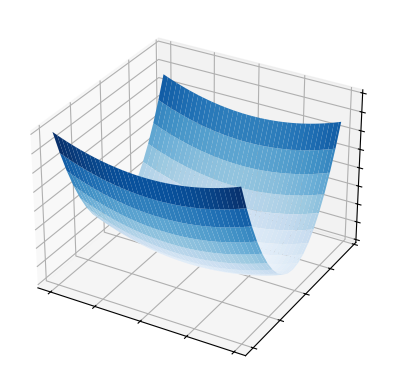
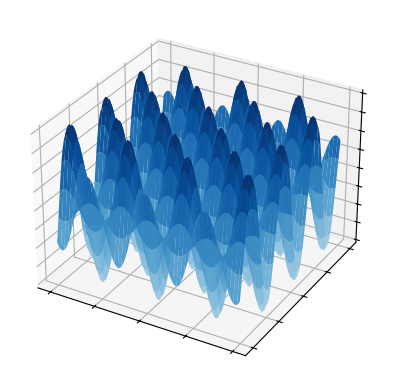
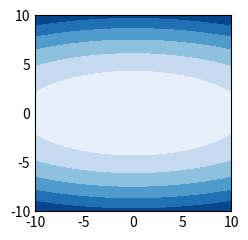
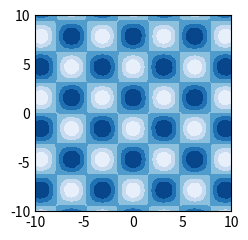
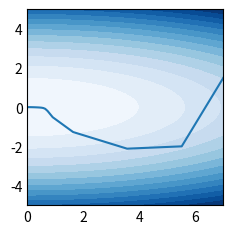
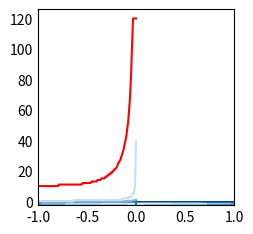

Python code for these plots, in order:
# Methodes de balayage pour chercher le minimum

import random
from matplotlib.colors import LightSource
import numpy as np
import matplotlib.pyplot as plt
import math
from matplotlib import cm
from matplotlib.ticker import LinearLocator



#C.8# -----------------

#  Nabla <=> derivée partiel
# plot_surface 

def g(x, y, a, b):
    return (pow(x, 2) / a) + pow(y, 2) / b

def h(x, y):
    A = np.cos(x)
    B = np.sin(y)
    return (A)*(B)

x = np.arange(-10, 10, 0.25)
y = np.arange(-10, 10)

a = 2
b = 2/7

fig, ax = plt.subplots(subplot_kw={"projection": "3d"})

x, y = np.meshgrid(x, y)

z =  g(x, y, a, b)

# Customize the z axis.
ax.plot_surface(x, y, z, vmin=z.min() * 2, cmap=cm.Blues)

ax.set(xticklabels=[],
       yticklabels=[],
       zticklabels=[])

plt.show()

x1 = np.arange(-10, 10, 0.1)
y1 = np.arange(-10, 10, 0.1)
x1, y1 = np.meshgrid(x1, y1)
z1 = h(x1, y1)

fig1, ax1 = plt.subplots(subplot_kw={"projection": "3d"})
ax1.plot_surface(x1, y1, z1, vmin=z1.min() * 2, cmap=cm.Blues)
ax1.set(xticklabels=[],
       yticklabels=[],
       zticklabels=[])
plt.show()


#C.9#----------------

plt.style.use('_mpl-gallery-nogrid')
#G
# make data
Xg, Yg = np.meshgrid(np.linspace(-10,10), np.linspace(-10,10))
Zg = g(Xg,Yg, 2,2/7)
levelsG = np.linspace(Zg.min(), Zg.max(), 7)

# plot
figg, axg = plt.subplots()

axg.contourf(Xg, Yg, Zg, levels=levelsG)

plt.show()
#H
X, Y= np.meshgrid(np.linspace(-10,10), np.linspace(-10,10))

Z = h(X,Y)
levels = np.linspace(Z.min(), Z.max(), 7)

# plot
fig, ax = plt.subplots()

ax.contourf(X, Y, Z, levels=levels)

plt.show()

#C.10#---------------

def gradg(x, y, a, b):
    return(((2*x)/a ) + (y**2)/b, (x**2)/a + (2*y)/b)

def gradh(x, y):
    return (-np.sin(x)*np.sin(y), np.cos(x)* np.cos(y))

#C.11#---------------
point = (0, 1)
point2 = (1, 1)

print(gradg(point[0], point[1], a, b))
print(gradh(point[0], point[1]))
print(np.linalg.norm(gradg(point[0], point[1], a, b)))
#C.12#---------------

#pas constant

def gradpc(eps, MaxIter, u, x0, y0, df1, df2):
    a = 2
    b = 2/7
    index = 0
    points = []
    (xnp1, ynp1) = np.array((x0, y0))
    points.append((xnp1, ynp1))
    while(eps < np.linalg.norm((df1(xnp1, ynp1, a, b), df2(xnp1, ynp1, a, b))) and index < MaxIter):
        (xnp1, ynp1) = (xnp1, ynp1) + u * np.array((df1(xnp1, ynp1, a, b), df2(xnp1, ynp1, a, b)))
        points.append((xnp1, ynp1))
    return points


def gradpc2(eps, MaxIter, u, x0, y0, df1, df2):
    index = 0
    points = []
    (xnp1, ynp1) = np.array((x0, y0))
    points.append((xnp1, ynp1))
    while(eps < np.linalg.norm((df1(xnp1, ynp1), df2(xnp1, ynp1))) and index < MaxIter):
        (xnp1, ynp1) = (xnp1, ynp1) + u * np.array((df1(xnp1, ynp1), df2(xnp1, ynp1)))
        points.append((xnp1, ynp1))
    return points

#C.13#---------------
a = 2
b = 2/7

(x01, y01) = (0, 0)

#derivée partielle par rapport a x de g
def dpgx(x, y, a, b):
    return (((2*x)/a ) + (y**2)/b)

#derivée partielle par rapport a y de g
def dpgy(x, y, a, b):
    return (x**2)/a + (2*y)/b

def dphx(x, y):
    return -np.sin(x)*np.sin(y)

def dphy(x, y):
    return np.cos(x)* np.cos(y)

pointsg = gradpc(10**-5, 120, -0.1, 7, 1.5, dpgx, dpgy)
pointsh = gradpc2(10**-5, 120, -0.1, 0, 0, dphx, dphy)

#G
xs = [x[0] for x in pointsg]
ys = [y[1] for y in pointsg]
"""
Xs, Ys = np.meshgrid(xs, ys)
Zs = g(Xs,Ys,a,b)

Ls = np.linspace(Zs.min(), Zs.max(), 7)
"""
Xg, Yg = np.meshgrid(np.linspace(0,7), np.linspace(-5,5))
Zg = g(Xg,Yg, 2,2/7)
levelsG = np.linspace(Zg.min(), Zg.max(), 15)
figg, axg = plt.subplots()
axg.contourf(Xg, Yg, Zg, levels=levelsG)
axg.plot(xs, ys)
plt.plot()
plt.show()

#H

xs = [x[0] for x in pointsh]
ys = [y[1] for y in pointsh]
X, Y= np.meshgrid(np.linspace(-1,1), np.linspace(-2.5,0))
Z = h(X,Y)
levels = np.linspace(Z.min(), Z.max(), 7)

fig, ax = plt.subplots()

ax.contourf(X, Y, Z, levels=levels)
ax.plot(xs, ys)
plt.plot()
plt.show()


#C.14#-------------------

def gradG(eps, MaxIter, u, x0, y0, df1, df2):
    a = 1
    b = 20
    index = 0
    (xnp1, ynp1) = (x0, y0)
    while(eps < np.linalg.norm((df1(xnp1, ynp1, a, b), df2(xnp1, ynp1, a, b))) and index < MaxIter):
        index+=1
        (xnp1, ynp1) = (xnp1, ynp1) + u * np.array((df1(xnp1, ynp1, a, b), df2(xnp1, ynp1, a, b)))
    return (xnp1, ynp1)



a = 1
b = 20
eps = 10**(-5)
maxiter = 120
u = np.linspace(-0.99, -0.001, 50)
np.linalg.norm((0,0))
valeur_reel = (0, 0)
pointsg = [np.linalg.norm(gradG(10**-5, 120, i, 1, 1, dpgx, dpgy)) for i in u]
print(pointsg)
plt.plot(u,pointsg)
plt.show()


#C.15-------------

def neug(c, a, b):
    return (pow(c[0], 2) / a) + pow(c[1], 2) / b

def neuh(c):
    return h(c[0],c[1])

def gradamax(eps, MaxIter, u, x0, y0, f, df1, df2):
    a = 2
    b = 2/7
    k = 0
    (xnp1, ynp1) = (x0, y0)
    F1 = f((xnp1, ynp1) + k * np.abs(u) * np.array((df1(xnp1, ynp1, a, b), df2(xnp1, ynp1, a, b))), a, b)
    F2 = f((xnp1, ynp1) + (k + 1) * np.abs(u) * np.array((df1(xnp1, ynp1, a, b), df2(xnp1, ynp1, a, b))), a, b)
    while(F1 < F2 and k < MaxIter and eps < np.linalg.norm((df1(xnp1, ynp1, a, b), df2(xnp1, ynp1, a, b)))):
        k += 1   
        (xnp1, ynp1) = ((xnp1, ynp1) + (k + 1) * np.abs(u) * np.array((df1(xnp1, ynp1, a, b), df2(xnp1, ynp1, a, b))))
        F1 = f((xnp1, ynp1) + k * np.abs(u) * np.array((df1(xnp1, ynp1, a, b), df2(xnp1, ynp1, a, b))), a, b)
        F2 = f((xnp1, ynp1) + (k + 1) * np.abs(u) * np.array((df1(xnp1, ynp1, a, b), df2(xnp1, ynp1, a, b))), a, b)
    return (xnp1, ynp1)

def gradamax2(eps, MaxIter, u, x0, y0, f, df1, df2):
    k = 0
    (xnp1, ynp1) = (x0, y0)
    F1 = f((xnp1, ynp1) + k * np.abs(u) * np.array((df1(xnp1, ynp1), df2(xnp1, ynp1))))
    F2 = f((xnp1, ynp1) + (k + 1) * np.abs(u) * np.array((df1(xnp1, ynp1), df2(xnp1, ynp1))))
    while(F1 < F2 and k < MaxIter and eps < np.linalg.norm((df1(xnp1, ynp1), df2(xnp1, ynp1)))):
        k += 1   
        (xnp1, ynp1) = ((xnp1, ynp1) + (k + 1) * np.abs(u) * np.array((df1(xnp1, ynp1), df2(xnp1, ynp1))))
        F1 = f((xnp1, ynp1) + k * np.abs(u) * np.array((df1(xnp1, ynp1), df2(xnp1, ynp1))))
        F2 = f((xnp1, ynp1) + (k + 1) * np.abs(u) * np.array((df1(xnp1, ynp1), df2(xnp1, ynp1))))
    return (xnp1, ynp1)

point = gradamax2(10**-5, 120, -0.01, 1.5, 1.5, neuh, dphx, dphy)
print(point)



def gradamin(eps, MaxIter, u, x0, y0, f, df1, df2):
    k = 0
    (xnp1, ynp1) = (x0, y0)
    F1 = f((xnp1, ynp1) + k * u * np.array((df1(xnp1, ynp1), df2(xnp1, ynp1))))
    F2 = f((xnp1, ynp1) + (k + 1) * u * np.array((df1(xnp1, ynp1), df2(xnp1, ynp1))))
    while(F1 > F2 and k < MaxIter and eps < np.linalg.norm((df1(xnp1, ynp1), df2(xnp1, ynp1)))):
        k += 1   
        (xnp1, ynp1) = ((xnp1, ynp1) + (k + 1) * u * np.array((df1(xnp1, ynp1), df2(xnp1, ynp1))))
        F1 = f((xnp1, ynp1) + k * u * np.array((df1(xnp1, ynp1), df2(xnp1, ynp1))))
        F2 = f((xnp1, ynp1) + (k + 1) * u * np.array((df1(xnp1, ynp1), df2(xnp1, ynp1))))
    return [k, xnp1, ynp1]

print(gradamin(10**-5, 120, -0.01, 1.5, 1.5, neuh, dphx, dphy))


#C16----------
def gradG(eps, MaxIter, u, x0, y0, df1, df2):
    a = 1
    b = 20
    index = 0
    points = []
    (xnp1, ynp1) = np.array((x0, y0))
    while(eps < np.linalg.norm((df1(xnp1, ynp1, a, b), df2(xnp1, ynp1, a, b))) and index < MaxIter):
        index += 1
        (xnp1, ynp1) = (xnp1, ynp1) + u * np.array((df1(xnp1, ynp1, a, b), df2(xnp1, ynp1, a, b)))
    return [index,xnp1, ynp1]

def neug(c):
    a=1
    b=20
    return (pow(c[0], 2) / a) + pow(c[1], 2) / b

def neudpgx(x,y):
    a=1
    b=20
    return dpgx(x,y,a,b)
def neudpgy(x,y):
    a=1
    b=20
    return dpgy(x,y,a,b)

def gradamin(eps, MaxIter, u, x0, y0, f, df1, df2):
    k = 0
    (xnp1, ynp1) = (x0, y0)
    F1 = f((xnp1, ynp1) + k * u * np.array((df1(xnp1, ynp1), df2(xnp1, ynp1))))
    F2 = f((xnp1, ynp1) + (k + 1) * u * np.array((df1(xnp1, ynp1), df2(xnp1, ynp1))))
    while(F1 > F2 and k < MaxIter and eps < np.linalg.norm((df1(xnp1, ynp1), df2(xnp1, ynp1)))):
        k += 1   
        (xnp1, ynp1) = ((xnp1, ynp1) + (k + 1) * u * np.array((df1(xnp1, ynp1), df2(xnp1, ynp1))))
        F1 = f((xnp1, ynp1) + k * u * np.array((df1(xnp1, ynp1), df2(xnp1, ynp1))))
        F2 = f((xnp1, ynp1) + (k + 1) * u * np.array((df1(xnp1, ynp1), df2(xnp1, ynp1))))
    return [k, xnp1, ynp1]

print(gradamin(10**-5, 120, -0.01, 1, 1, neug, neudpgx, neudpgy))

u = np.linspace(-0.999, -0.001, 100)


xmethode1 = [gradG(10**-5, 120, m, 7, 1.5, dpgx, dpgy)[0] for m in u]
xmethode2 = [gradamin(10**-5, 120, m, 7, 1.5, neug, neudpgx, neudpgy)[0] for m in u]

plt.plot(u, xmethode1, label = 'gradG',color ='red')
plt.plot(u, xmethode2, label = 'gradamin')
plt.show()


#D19----------

def gpo(y, A, b, eps):
    index = 0
    y_k = y
    print(y)
    print(A)
    print(b)
    G_yk = 2 * (A * y_k - b)
    rho_k = (np.linalg.norm(G_yk)**2) / (2 * np.transpose(G_yk) * A * G_yk)  if G_yk.all() != 0 else 0
    y_kp1 = y_k - rho_k * G_yk
    while(index < 120 and eps > np.linalg.norm(y_kp1 - y_k)):
        index += 1
        y_k = y_kp1 
        rho_k = (np.linalg.norm(G_yk)**2) / (2 * np.transpose(G_yk) * A * G_yk)  if G_yk.all() != 0 else 0
        G_yk = 2 * (A * y_k - b)
        y_kp1 = y_kp1 -  rho_k * G_yk

    return y_kp1

a = 1
b = 20
alpha = 1/a
gamma = 1/b
        
A_2d = np.matrix(f'{alpha} 0; 0 {gamma}')

y = np.matrix('1; 1')
bm = np.matrix('0 0')

print(gpo(y, A_2d, bm, 0.02))



def gpo(y, A, b, eps):
    index = 0
    y_k = y
    G_yk = 2 * (A * y_k - b)
    rho_k = (np.linalg.norm(G_yk)**2) / (2 * np.transpose(G_yk) * A * G_yk)  if G_yk.all() != 0 else 0
    print(rho_k)
    y_kp1 = y_k - rho_k * G_yk
    while(index < 120 and eps > np.linalg.norm(y_kp1 - y_k)):
        index += 1
        y_k = y_kp1 
        rho_k = (np.linalg.norm(G_yk)**2) / (2 * np.transpose(G_yk) * A * G_yk)  if G_yk.all() != 0 else 0
        G_yk = 2 * (A * y_k - b)
        y_kp1 = y_kp1 -  rho_k * G_yk

    return y_kp1

a = 1
b = 20
alpha = 1/a
gamma = 1/b
        
A_2d = np.matrix(f'{alpha} 0; 0 {gamma}')

y = np.matrix('1; 1')
bm = np.matrix('0 0')

print(gpo(y, A_2d, bm, 0.02))
print(np.matrix(f'{alpha} 0; 0 {gamma}'))